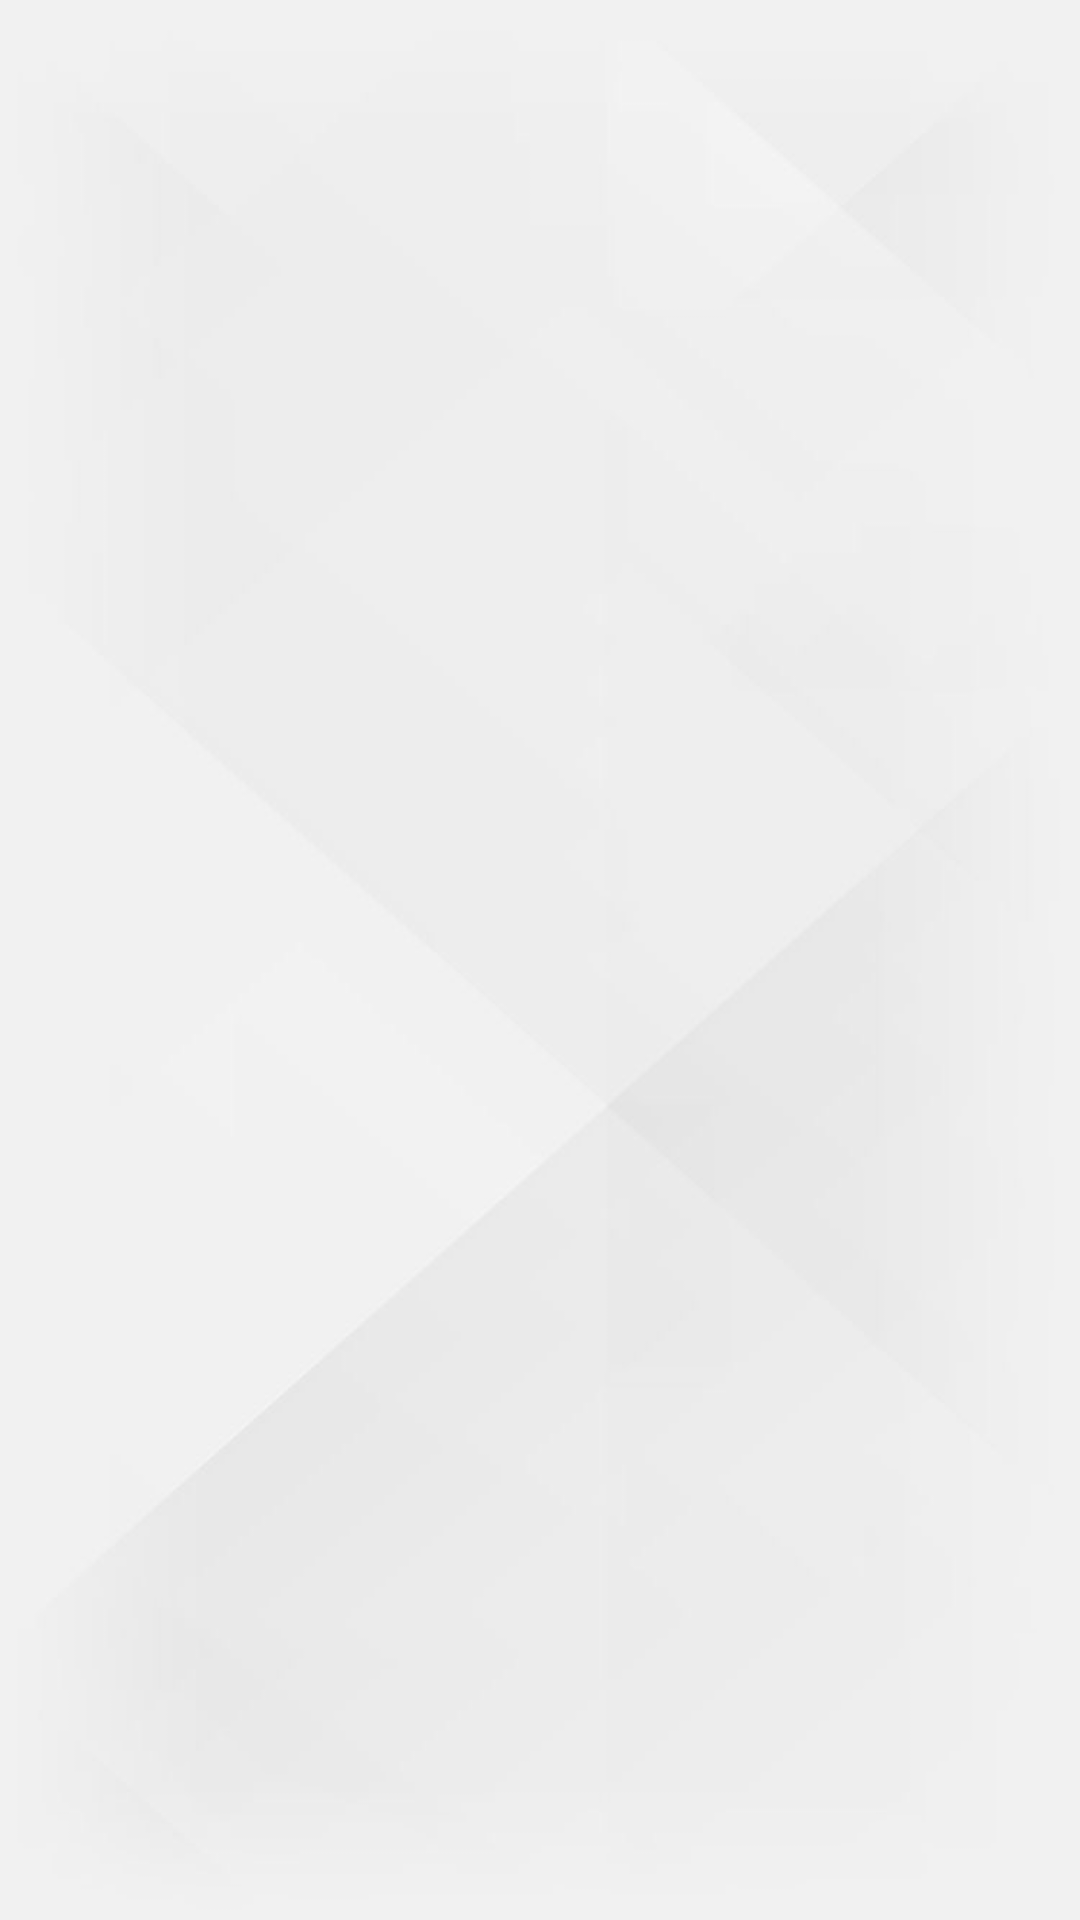

Android layout source for this screen:
<!-- AndroidManifest.xml: application theme Theme.FinalYearProject -->
<!-- res/layout/otherimageslider.xml -->
<?xml version="1.0" encoding="utf-8"?>
<androidx.constraintlayout.widget.ConstraintLayout xmlns:android="http://schemas.android.com/apk/res/android"
    xmlns:app="http://schemas.android.com/apk/res-auto"
    xmlns:tools="http://schemas.android.com/tools"
    android:layout_width="match_parent"
    android:layout_height="match_parent"
    android:background="@drawable/simplebackground">

    <ImageView
        android:id="@+id/otherimages"
        android:layout_width="360dp"
        android:layout_height="300dp"
        android:layout_marginLeft="20dp"
        android:layout_marginTop="4dp"
        android:layout_marginRight="20dp"
        app:layout_constraintEnd_toEndOf="parent"
        app:layout_constraintStart_toStartOf="parent"
        app:layout_constraintTop_toTopOf="parent"
        tools:srcCompat="@tools:sample/avatars"
        android:scaleType="fitXY"/>

</androidx.constraintlayout.widget.ConstraintLayout>
<!-- resources referenced by this layout -->
<resources>
  <!-- drawable simplebackground: jpg bitmap (drawable, 24948 bytes) -->
  <style name="Theme.FinalYearProject" parent="Theme.AppCompat.NoActionBar">
          
          <item name="colorPrimary">#454444</item>
          <item name="colorPrimaryVariant">@color/purple_700</item>
          <item name="colorOnPrimary">#454444</item>
          
          <item name="colorSecondary">@color/teal_200</item>
          <item name="colorSecondaryVariant">@color/teal_700</item>
          <item name="colorOnSecondary">@color/black</item>
          
          <item name="android:statusBarColor" tools:targetApi="l">?attr/colorPrimaryVariant</item>
          
      </style>
  <!-- not gathered from this repository: default colours our renderer supplied (Android Studio template values) -->
  <color name="purple_700">#FF3700B3</color>
  <color name="teal_200">#FF03DAC5</color>
  <color name="teal_700">#FF018786</color>
  <color name="black">#FF000000</color>
</resources>
